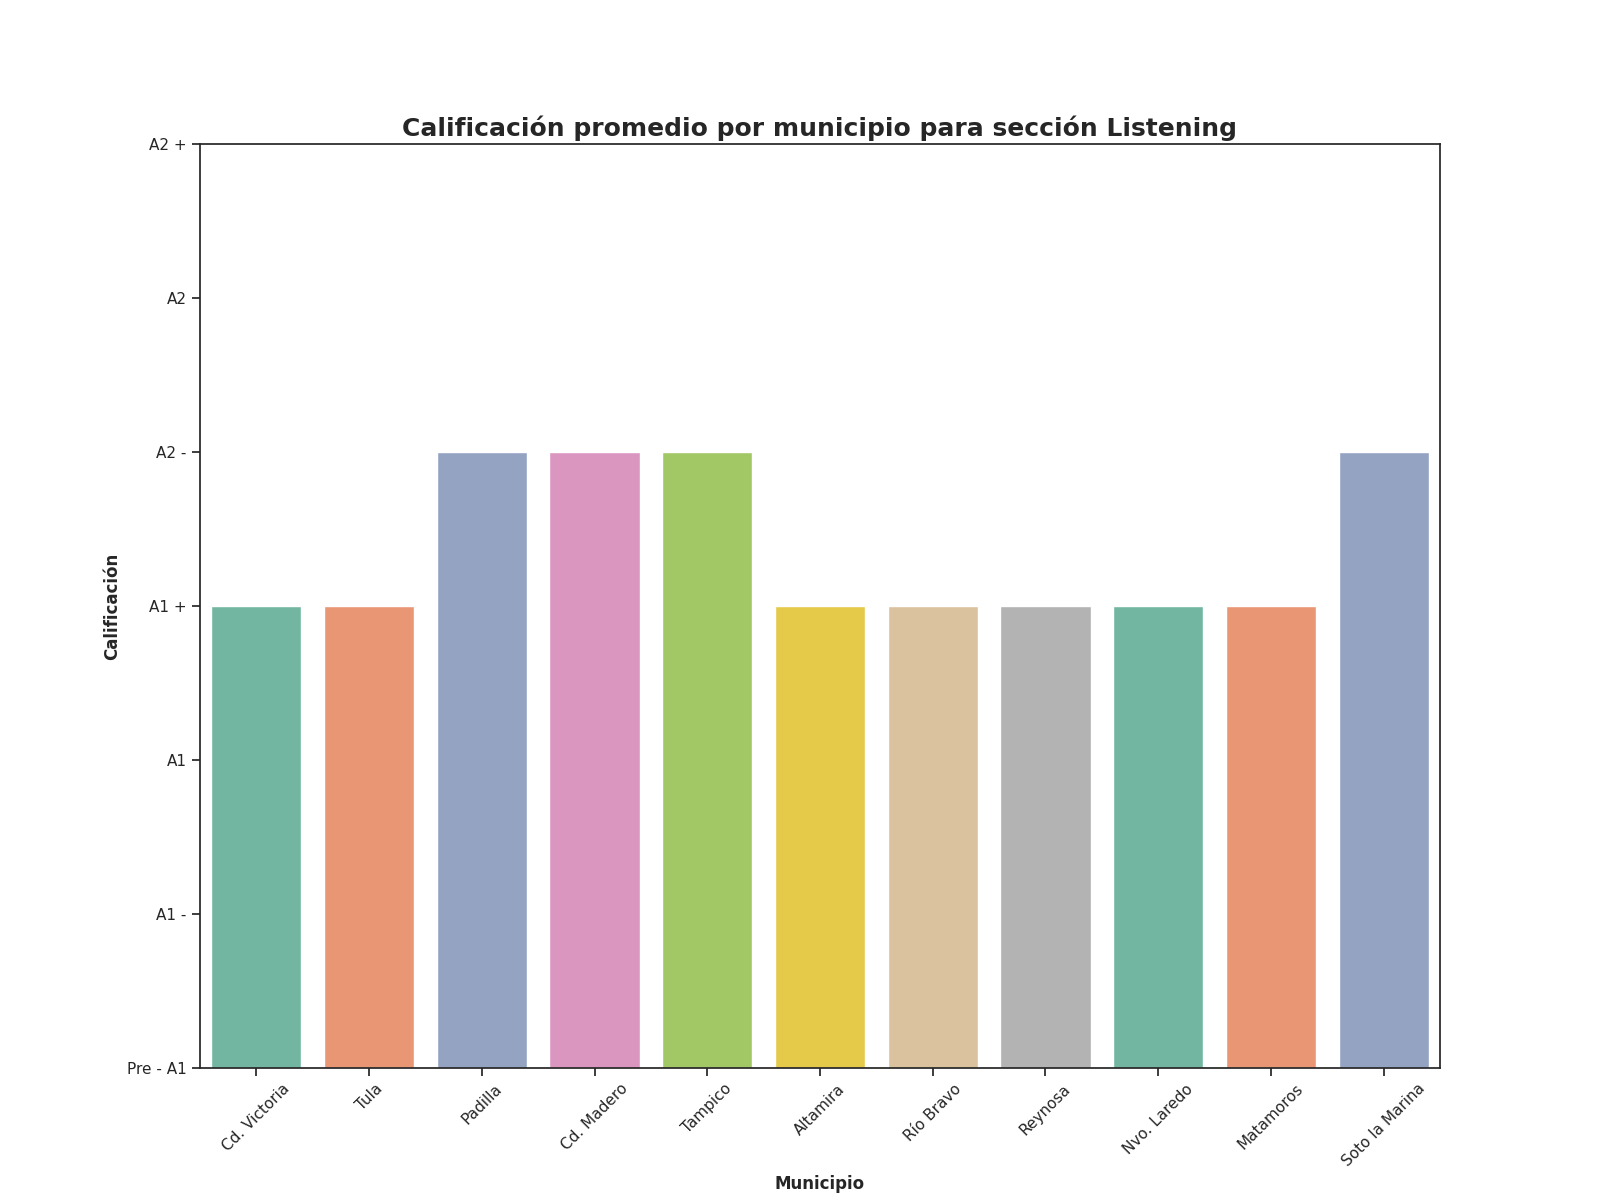

Data behind this chart, as committed beside it:
Municipio, Zona, Promedio de aciertos correctos para la s…, Calificación promedio para la sección Li…, Promedio de aciertos en la sección de Li…
Cd. Victoria, Centro, 16, A1 +, 16
Tula, Sur, 16, A1 +, 11
Padilla, Centro, 17, A2 -, 13
Cd. Madero, Sur, 19, A2 -, 16
Tampico, Sur, 17, A2 -, 12
Altamira, Sur, 16, A1 +, 15
Río Bravo, Norte, 14, A1 +, 14
Reynosa, Norte, 16, A1 +, 13
Nvo. Laredo, Norte, 16, A1 +, 12
Matamoros, Norte, 16, A1 +, 14
Soto la Marina, Norte, 17, A2 -, 17
